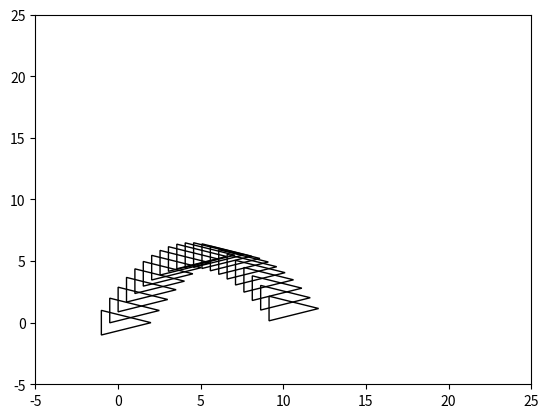

This chart was generated by the following Python code:
import matplotlib.pyplot as plt
from matplotlib.patches import Polygon
from math import sin, cos, radians

# Coordinates of our triangle
triangle = [[2.0, 0.0], [-1.0, 1.0], [-1.0, -1.0]]

cmx = 1/3 * (triangle[0][0] + triangle[1][0] + triangle[2][0])
cmy = 1/3 * (triangle[0][1] + triangle[1][1] + triangle[2][1])

cms = [
    [cmx, cmy]
    ]

new_triangle = [
        [triangle[0][0] + cms[-1][0], triangle[0][1] + cms[-1][1]],
        [triangle[1][0] + cms[-1][0], triangle[1][1] + cms[-1][1]],
        [triangle[2][0] + cms[-1][0], triangle[2][1] + cms[-1][1]]
    ]

v0 = 12.0   # 10 m/s
kulma = radians(65)
vx = v0 * cos(kulma)
vy = v0 * sin(kulma)

g = 9.81    # gravity
t = 0.0     # time
dt = 0.1    # delta time

ax = plt.gca()
p = Polygon(new_triangle)
Polygon.set_fill(p, False)
ax.add_patch(p)

while t < 2.0:

    cmx = cms[-1][0] + vx * dt
    vyl = vy - g*dt
    cmy = cms[-1][1] + vyl * dt

    cms.append([cmx, cmy])

    new_triangle = [
        [triangle[0][0] + cms[-1][0], triangle[0][1] + cms[-1][1]],
        [triangle[1][0] + cms[-1][0], triangle[1][1] + cms[-1][1]],
        [triangle[2][0] + cms[-1][0], triangle[2][1] + cms[-1][1]]
    ]

    p = Polygon(new_triangle)
    Polygon.set_fill(p, False)
    ax.add_patch(p)

    t += dt
    vy = vyl


# Determine plot area size
ax.set_xlim(-5,25)
ax.set_ylim(-5,25)

# show plot
plt.show()
